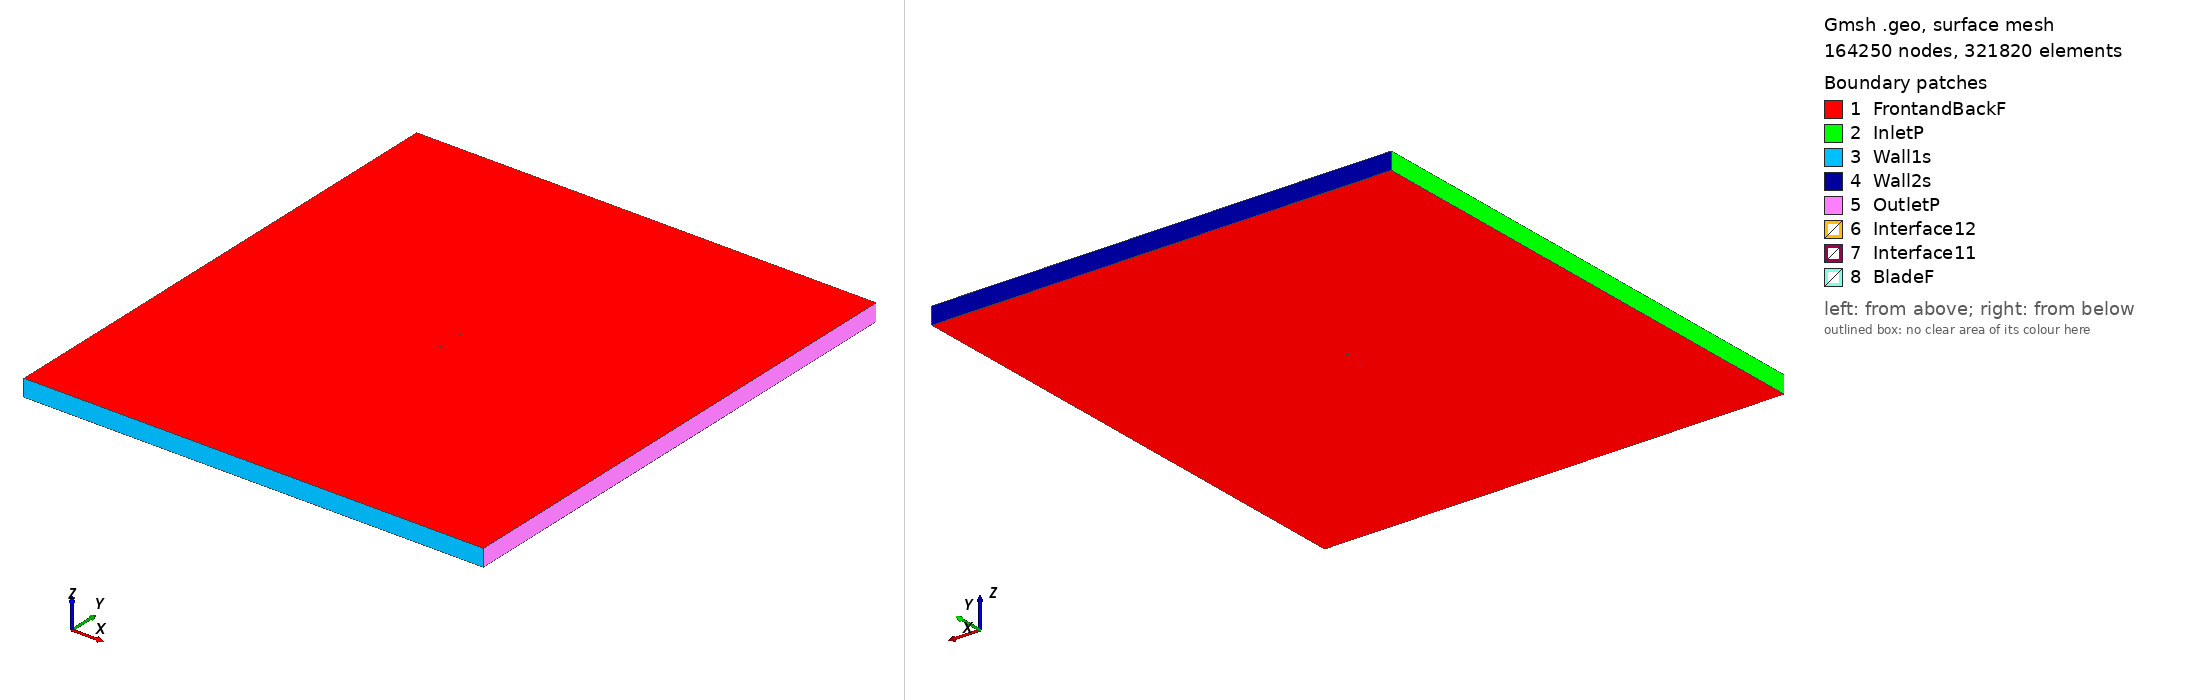

Gmsh geometry script, surface-meshed: 164250 nodes, 321820 surface elements. Boundary patches (legend numbers): 1 FrontandBackF, 2 InletP, 3 Wall1s, 4 Wall2s, 5 OutletP, 6 Interface12, 7 Interface11, 8 BladeF. Left view from above one corner, right view from below the opposite corner. Legend entries are the model's physical surfaces. The drawing asked Gmsh for element sizes between 1% and 20% of the model's largest extent; the script's own settings can give other sizes.

=== oaf139_tsr2_4.0786_aoa_-9.0155.geo (drawn) ===
SetFactory("OpenCASCADE");

Point(1) = {0.074182, 0.748513, 0, 1.0};
Point(2) = {0.074083, 0.748500, 0, 1.0};
Point(3) = {0.073054, 0.748370, 0, 1.0};
Point(4) = {0.071740, 0.748194, 0, 1.0};
Point(5) = {0.070147, 0.747967, 0, 1.0};
Point(6) = {0.068282, 0.747684, 0, 1.0};
Point(7) = {0.066153, 0.747340, 0, 1.0};
Point(8) = {0.063769, 0.746931, 0, 1.0};
Point(9) = {0.061141, 0.746455, 0, 1.0};
Point(10) = {0.058279, 0.745910, 0, 1.0};
Point(11) = {0.055196, 0.745294, 0, 1.0};
Point(12) = {0.051904, 0.744610, 0, 1.0};
Point(13) = {0.048415, 0.743858, 0, 1.0};
Point(14) = {0.044744, 0.743041, 0, 1.0};
Point(15) = {0.040905, 0.742163, 0, 1.0};
Point(16) = {0.036914, 0.741226, 0, 1.0};
Point(17) = {0.032785, 0.740234, 0, 1.0};
Point(18) = {0.028536, 0.739192, 0, 1.0};
Point(19) = {0.024183, 0.738102, 0, 1.0};
Point(20) = {0.019744, 0.736970, 0, 1.0};
Point(21) = {0.015236, 0.735800, 0, 1.0};
Point(22) = {0.010675, 0.734600, 0, 1.0};
Point(23) = {0.006081, 0.733375, 0, 1.0};
Point(24) = {0.001470, 0.732136, 0, 1.0};
Point(25) = {-0.003140, 0.730893, 0, 1.0};
Point(26) = {-0.007733, 0.729657, 0, 1.0};
Point(27) = {-0.012291, 0.728444, 0, 1.0};
Point(28) = {-0.016798, 0.727266, 0, 1.0};
Point(29) = {-0.021239, 0.726141, 0, 1.0};
Point(30) = {-0.025596, 0.725082, 0, 1.0};
Point(31) = {-0.029856, 0.724103, 0, 1.0};
Point(32) = {-0.034001, 0.723219, 0, 1.0};
Point(33) = {-0.038017, 0.722439, 0, 1.0};
Point(34) = {-0.041889, 0.721770, 0, 1.0};
Point(35) = {-0.045601, 0.721209, 0, 1.0};
Point(36) = {-0.049137, 0.720754, 0, 1.0};
Point(37) = {-0.052487, 0.720433, 0, 1.0};
Point(38) = {-0.055638, 0.720243, 0, 1.0};
Point(39) = {-0.058575, 0.720173, 0, 1.0};
Point(40) = {-0.061286, 0.720224, 0, 1.0};
Point(41) = {-0.063763, 0.720399, 0, 1.0};
Point(42) = {-0.065994, 0.720700, 0, 1.0};
Point(43) = {-0.067970, 0.721117, 0, 1.0};
Point(44) = {-0.069683, 0.721640, 0, 1.0};
Point(45) = {-0.071123, 0.722257, 0, 1.0};
Point(46) = {-0.072284, 0.722966, 0, 1.0};
Point(47) = {-0.073164, 0.723769, 0, 1.0};
Point(48) = {-0.073761, 0.724676, 0, 1.0};
Point(49) = {-0.074073, 0.725695, 0, 1.0};
Point(50) = {-0.074075, 0.726656, 0, 1.0};
Point(51) = {-0.073791, 0.727719, 0, 1.0};
Point(52) = {-0.073220, 0.728863, 0, 1.0};
Point(53) = {-0.072360, 0.730058, 0, 1.0};
Point(54) = {-0.071211, 0.731275, 0, 1.0};
Point(55) = {-0.069775, 0.732490, 0, 1.0};
Point(56) = {-0.068055, 0.733691, 0, 1.0};
Point(57) = {-0.066059, 0.734871, 0, 1.0};
Point(58) = {-0.063794, 0.736031, 0, 1.0};
Point(59) = {-0.061271, 0.737167, 0, 1.0};
Point(60) = {-0.058498, 0.738269, 0, 1.0};
Point(61) = {-0.055484, 0.739321, 0, 1.0};
Point(62) = {-0.052239, 0.740308, 0, 1.0};
Point(63) = {-0.048776, 0.741221, 0, 1.0};
Point(64) = {-0.045110, 0.742068, 0, 1.0};
Point(65) = {-0.041257, 0.742860, 0, 1.0};
Point(66) = {-0.037230, 0.743570, 0, 1.0};
Point(67) = {-0.033043, 0.744192, 0, 1.0};
Point(68) = {-0.028717, 0.744750, 0, 1.0};
Point(69) = {-0.024268, 0.745237, 0, 1.0};
Point(70) = {-0.019716, 0.745658, 0, 1.0};
Point(71) = {-0.015080, 0.746020, 0, 1.0};
Point(72) = {-0.010378, 0.746331, 0, 1.0};
Point(73) = {-0.005632, 0.746598, 0, 1.0};
Point(74) = {-0.000861, 0.746831, 0, 1.0};
Point(75) = {0.003914, 0.747036, 0, 1.0};
Point(76) = {0.008673, 0.747220, 0, 1.0};
Point(77) = {0.013397, 0.747389, 0, 1.0};
Point(78) = {0.018066, 0.747547, 0, 1.0};
Point(79) = {0.022661, 0.747698, 0, 1.0};
Point(80) = {0.027164, 0.747843, 0, 1.0};
Point(81) = {0.031556, 0.747984, 0, 1.0};
Point(82) = {0.035819, 0.748122, 0, 1.0};
Point(83) = {0.039938, 0.748259, 0, 1.0};
Point(84) = {0.043895, 0.748395, 0, 1.0};
Point(85) = {0.047673, 0.748531, 0, 1.0};
Point(86) = {0.051260, 0.748668, 0, 1.0};
Point(87) = {0.054639, 0.748807, 0, 1.0};
Point(88) = {0.057797, 0.748949, 0, 1.0};
Point(89) = {0.060722, 0.749093, 0, 1.0};
Point(90) = {0.063403, 0.749238, 0, 1.0};
Point(91) = {0.065828, 0.749384, 0, 1.0};
Point(92) = {0.067989, 0.749526, 0, 1.0};
Point(93) = {0.069878, 0.749662, 0, 1.0};
Point(94) = {0.071487, 0.749788, 0, 1.0};
Point(95) = {0.072812, 0.749899, 0, 1.0};
Point(96) = {0.073847, 0.749991, 0, 1.0};
Point(97) = {0.073947, 0.750000, 0, 1.0};
Point(98) = {-0.074182, -0.748513, 0, 1.0};
Point(99) = {-0.074083, -0.748500, 0, 1.0};
Point(100) = {-0.073054, -0.748370, 0, 1.0};
Point(101) = {-0.071740, -0.748194, 0, 1.0};
Point(102) = {-0.070147, -0.747967, 0, 1.0};
Point(103) = {-0.068282, -0.747684, 0, 1.0};
Point(104) = {-0.066153, -0.747340, 0, 1.0};
Point(105) = {-0.063769, -0.746931, 0, 1.0};
Point(106) = {-0.061141, -0.746455, 0, 1.0};
Point(107) = {-0.058279, -0.745910, 0, 1.0};
Point(108) = {-0.055196, -0.745294, 0, 1.0};
Point(109) = {-0.051904, -0.744610, 0, 1.0};
Point(110) = {-0.048415, -0.743858, 0, 1.0};
Point(111) = {-0.044744, -0.743041, 0, 1.0};
Point(112) = {-0.040905, -0.742163, 0, 1.0};
Point(113) = {-0.036914, -0.741226, 0, 1.0};
Point(114) = {-0.032785, -0.740234, 0, 1.0};
Point(115) = {-0.028536, -0.739192, 0, 1.0};
Point(116) = {-0.024183, -0.738102, 0, 1.0};
Point(117) = {-0.019744, -0.736970, 0, 1.0};
Point(118) = {-0.015236, -0.735800, 0, 1.0};
Point(119) = {-0.010675, -0.734600, 0, 1.0};
Point(120) = {-0.006081, -0.733375, 0, 1.0};
Point(121) = {-0.001470, -0.732136, 0, 1.0};
Point(122) = {0.003140, -0.730893, 0, 1.0};
Point(123) = {0.007733, -0.729657, 0, 1.0};
Point(124) = {0.012291, -0.728444, 0, 1.0};
Point(125) = {0.016798, -0.727266, 0, 1.0};
Point(126) = {0.021239, -0.726141, 0, 1.0};
Point(127) = {0.025596, -0.725082, 0, 1.0};
Point(128) = {0.029856, -0.724103, 0, 1.0};
Point(129) = {0.034001, -0.723219, 0, 1.0};
Point(130) = {0.038017, -0.722439, 0, 1.0};
Point(131) = {0.041889, -0.721770, 0, 1.0};
Point(132) = {0.045601, -0.721209, 0, 1.0};
Point(133) = {0.049137, -0.720754, 0, 1.0};
Point(134) = {0.052487, -0.720433, 0, 1.0};
Point(135) = {0.055638, -0.720243, 0, 1.0};
Point(136) = {0.058575, -0.720173, 0, 1.0};
Point(137) = {0.061286, -0.720224, 0, 1.0};
Point(138) = {0.063763, -0.720399, 0, 1.0};
Point(139) = {0.065994, -0.720700, 0, 1.0};
Point(140) = {0.067970, -0.721117, 0, 1.0};
Point(141) = {0.069683, -0.721640, 0, 1.0};
Point(142) = {0.071123, -0.722257, 0, 1.0};
Point(143) = {0.072284, -0.722966, 0, 1.0};
Point(144) = {0.073164, -0.723769, 0, 1.0};
Point(145) = {0.073761, -0.724676, 0, 1.0};
Point(146) = {0.074073, -0.725695, 0, 1.0};
Point(147) = {0.074075, -0.726656, 0, 1.0};
Point(148) = {0.073791, -0.727719, 0, 1.0};
Point(149) = {0.073220, -0.728863, 0, 1.0};
Point(150) = {0.072360, -0.730058, 0, 1.0};
Point(151) = {0.071211, -0.731275, 0, 1.0};
Point(152) = {0.069775, -0.732490, 0, 1.0};
Point(153) = {0.068055, -0.733691, 0, 1.0};
Point(154) = {0.066059, -0.734871, 0, 1.0};
Point(155) = {0.063794, -0.736031, 0, 1.0};
Point(156) = {0.061271, -0.737167, 0, 1.0};
Point(157) = {0.058498, -0.738269, 0, 1.0};
Point(158) = {0.055484, -0.739321, 0, 1.0};
Point(159) = {0.052239, -0.740308, 0, 1.0};
Point(160) = {0.048776, -0.741221, 0, 1.0};
Point(161) = {0.045110, -0.742068, 0, 1.0};
Point(162) = {0.041257, -0.742860, 0, 1.0};
Point(163) = {0.037230, -0.743570, 0, 1.0};
Point(164) = {0.033043, -0.744192, 0, 1.0};
Point(165) = {0.028717, -0.744750, 0, 1.0};
Point(166) = {0.024268, -0.745237, 0, 1.0};
Point(167) = {0.019716, -0.745658, 0, 1.0};
Point(168) = {0.015080, -0.746020, 0, 1.0};
Point(169) = {0.010378, -0.746331, 0, 1.0};
Point(170) = {0.005632, -0.746598, 0, 1.0};
Point(171) = {0.000861, -0.746831, 0, 1.0};
Point(172) = {-0.003914, -0.747036, 0, 1.0};
Point(173) = {-0.008673, -0.747220, 0, 1.0};
Point(174) = {-0.013397, -0.747389, 0, 1.0};
Point(175) = {-0.018066, -0.747547, 0, 1.0};
Point(176) = {-0.022661, -0.747698, 0, 1.0};
Point(177) = {-0.027164, -0.747843, 0, 1.0};
Point(178) = {-0.031556, -0.747984, 0, 1.0};
Point(179) = {-0.035819, -0.748122, 0, 1.0};
Point(180) = {-0.039938, -0.748259, 0, 1.0};
Point(181) = {-0.043895, -0.748395, 0, 1.0};
Point(182) = {-0.047673, -0.748531, 0, 1.0};
Point(183) = {-0.051260, -0.748668, 0, 1.0};
Point(184) = {-0.054639, -0.748807, 0, 1.0};
Point(185) = {-0.057797, -0.748949, 0, 1.0};
Point(186) = {-0.060722, -0.749093, 0, 1.0};
Point(187) = {-0.063403, -0.749238, 0, 1.0};
Point(188) = {-0.065828, -0.749384, 0, 1.0};
Point(189) = {-0.067989, -0.749526, 0, 1.0};
Point(190) = {-0.069878, -0.749662, 0, 1.0};
Point(191) = {-0.071487, -0.749788, 0, 1.0};
Point(192) = {-0.072812, -0.749899, 0, 1.0};
Point(193) = {-0.073847, -0.749991, 0, 1.0};
Point(194) = {-0.073947, -0.750000, 0, 1.0};

// Lines: first blade (splines 1-4)
Spline(1) = {1:32};
Spline(2) = {32:66};
Spline(3) = {66:97};
Spline(4) = {97,1};

// Lines: second blade (splines 5-8)
Spline(5) = {98:129};
Spline(6) = {129:163};
Spline(7) = {163:194};
Spline(8) = {194,98};

// Outer domain (points 20001-4 and lines)
Point(195) = {-13.50000000, -15.00000000, 0, 1.0};
Point(196) = {-13.50000000, 15.00000000, 0, 1.0};
Point(197) = {13.50000000, 15.00000000, 0, 1.0};
Point(198) = {13.50000000, -15.00000000, 0, 1.0};
Line(11) = {195, 196};
Line(12) = {196, 197};
Line(13) = {197, 198};
Line(14) = {195, 198};

// Interface (between moving and stationary domain) (circles)
Circle(9) = {0, 0, 0, 0.80000000, 0, 2*Pi};
Circle(10) = {0, 0, 0, 0.80000000, 0, 2*Pi};

// Loops collect Lines/Splines/etc (blade1, blade2, domain, first circle)
Line Loop(1) = {1:4};
Line Loop(2) = {5:8};
Line Loop(3) = {11,12,13,-14};
Line Loop(4) = {9};

// BooleanDifference cuts out the circle/interface from the domain
Plane Surface(1) = {3};
Plane Surface(2) = {4};
BooleanDifference{ Surface{1}; Delete;}{ Surface{2}; Delete;}

// This one cuts out the blades from the inner circle/interface
Line Loop(6) = {10};
Plane Surface(5) = {6};
Plane Surface(6) = {1};
Plane Surface(7) = {2};
BooleanDifference{ Surface{5}; Delete;}{ Surface{6,7}; Delete;}

// extrude to 3rd dimension
Extrude {0, 0, 1} {Surface{1}; Surface{5}; Layers{1}; Recombine;}

// Physical Surfaces are the named boundaries (patches)
Physical Surface("Interface11") = {12};
Physical Surface("Interface12") = {10};

// sides of domain
Physical Surface("InletP") = {6};
Physical Surface("OutletP") = {9};

// top and bottom of domain
Physical Surface("Wall1s") = {7};
Physical Surface("Wall2s") = {8};

// Check FrontandBackF by ensuring there is nothing in the 3rd dimension
Physical Surface("FrontandBackF") = {1,11,5,21};
Physical Surface("BladeF") = {13:20};
Physical Volume("Turbine") = {2};
Physical Volume("Farfield") = {1};

// settings for airfoil boundary layer
Field[1] = BoundaryLayer;
Field[1].EdgesList = {1:8};
Field[1].hwall_n = 1e-3;
Field[1].thickness = 1.5e-2;
Field[1].ratio = 1.05;
Field[1].Quads = 1;
BoundaryLayer Field = 1;

// control points for mesh (blade and interface)
// floor((arc length / 1.5mm)/ 6) -> Transfinite Line
Transfinite Line {1,2,3,5,6,7} = 34 Using Progression 1;
Transfinite Line {4,8} = 2 Using Progression 1;
Transfinite Line {9, 15} = 800 Using Progression 1;

// For more information on gmsh syntax, visit http://gmsh.info/doc/texinfo/gmsh.html
